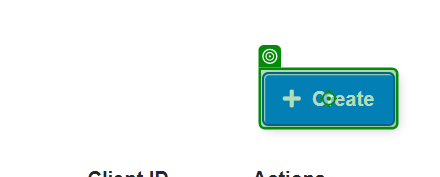
Workflow: Project

Step 1: click on 'Create'

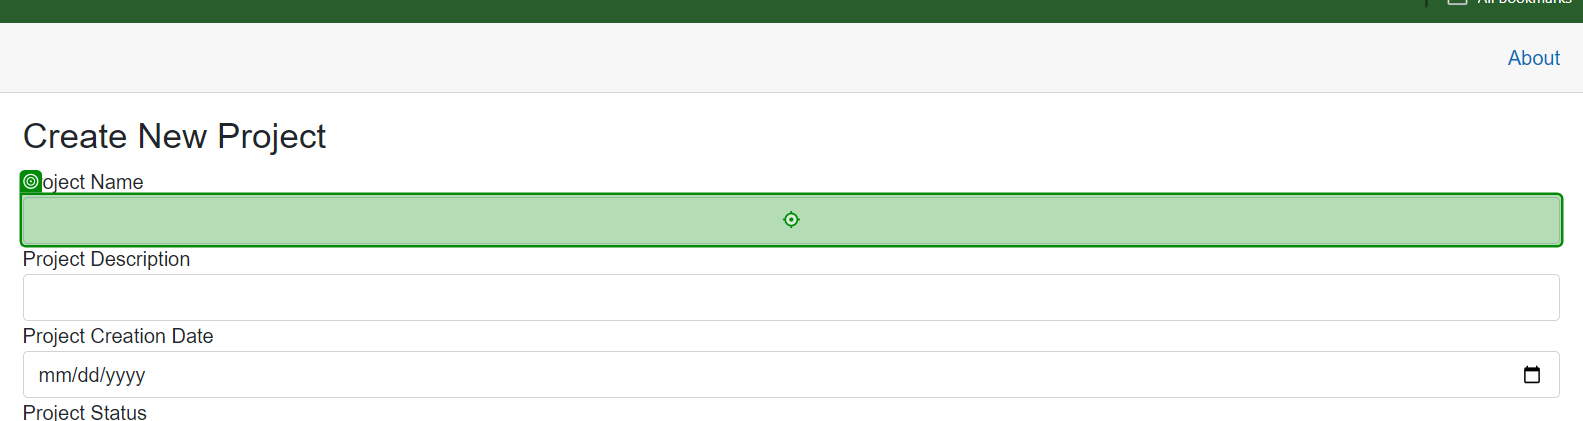
Step 2: type "[CurrentRow.item("ProjectName").ToString]" into 'INPUT projectName'

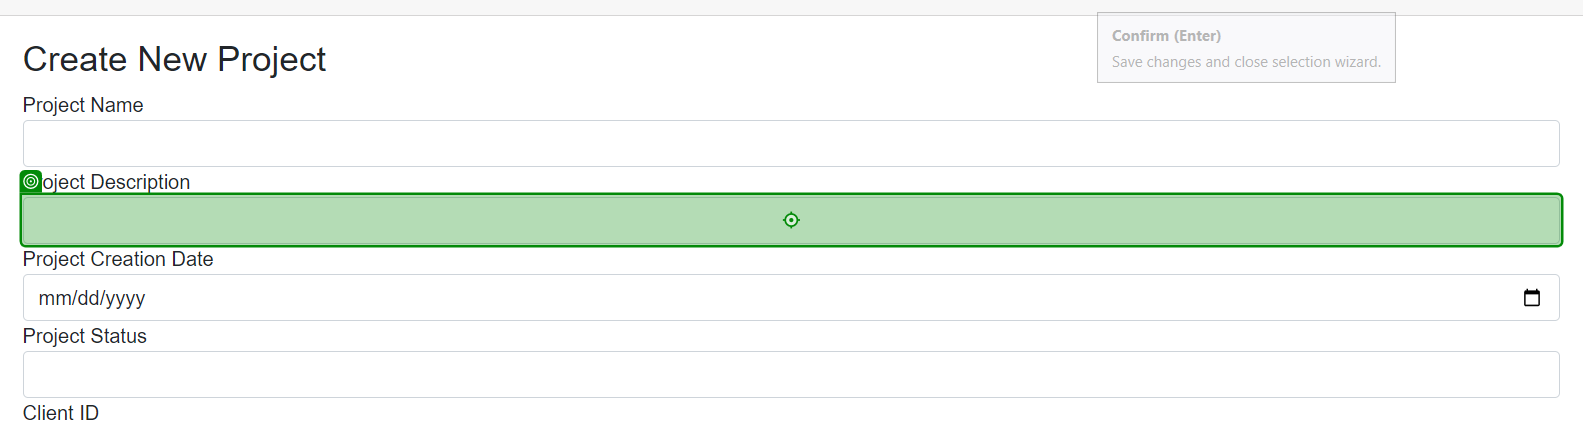
Step 3: type "[CurrentRow.item("ProjectDescription").ToString]" into 'INPUT projectDescription'

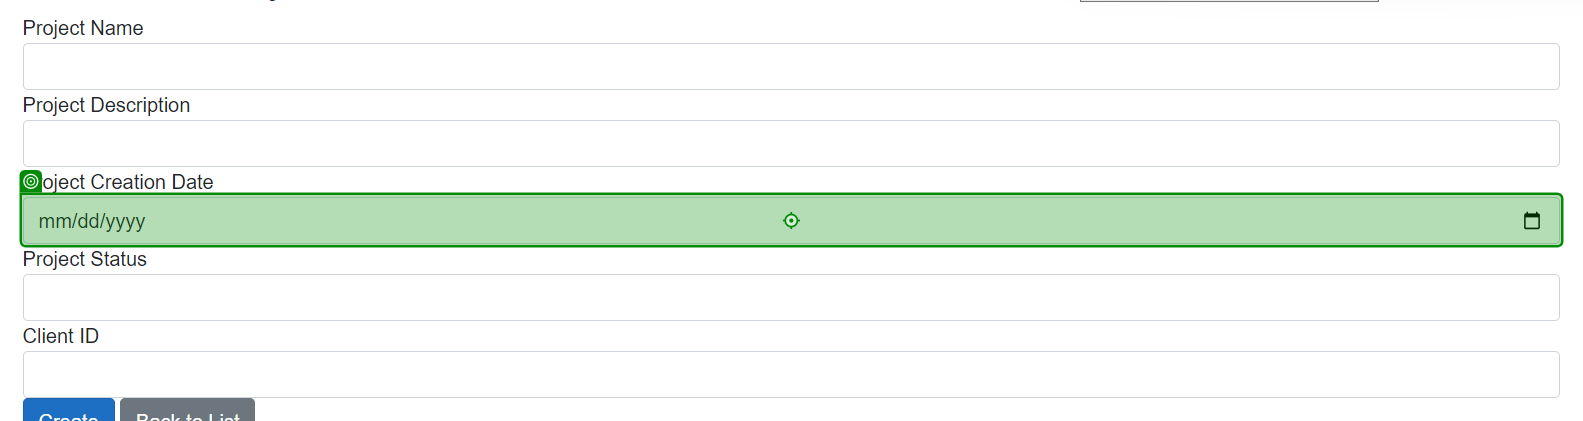
Step 4: type [projDate] into 'INPUT projectCreationDa…'

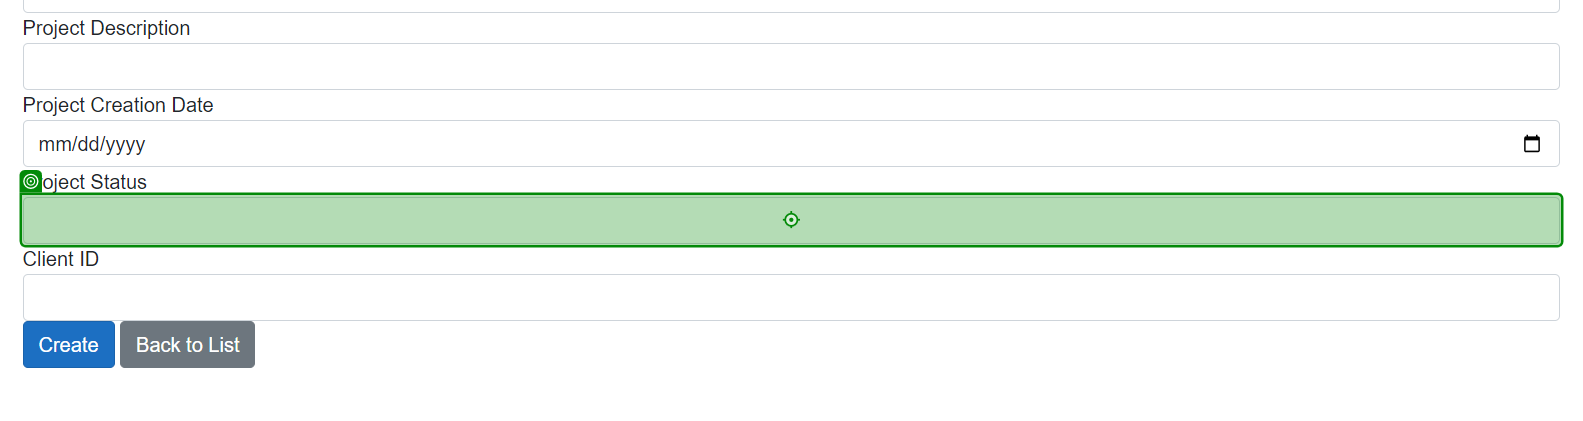
Step 5: type "[CurrentRow.Item("ProjectStatus").ToString]" into 'INPUT projectStatus'

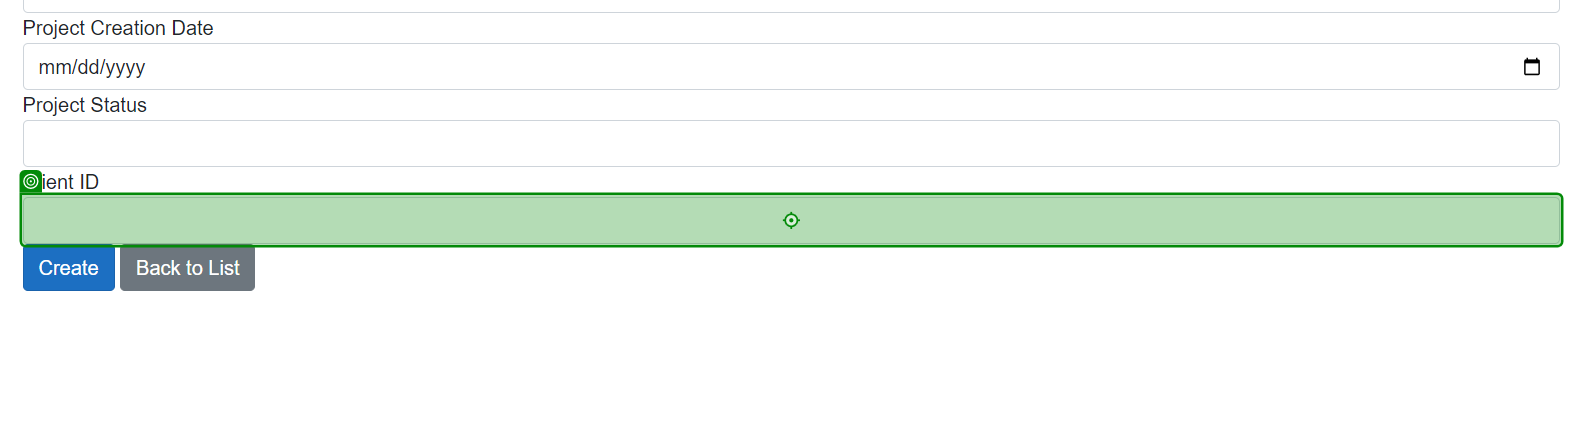
Step 6: type "[CurrentRow.Item("ClientID").ToString]" into 'INPUT clientId'

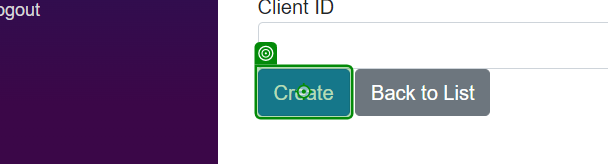
Step 7: click on 'Create'